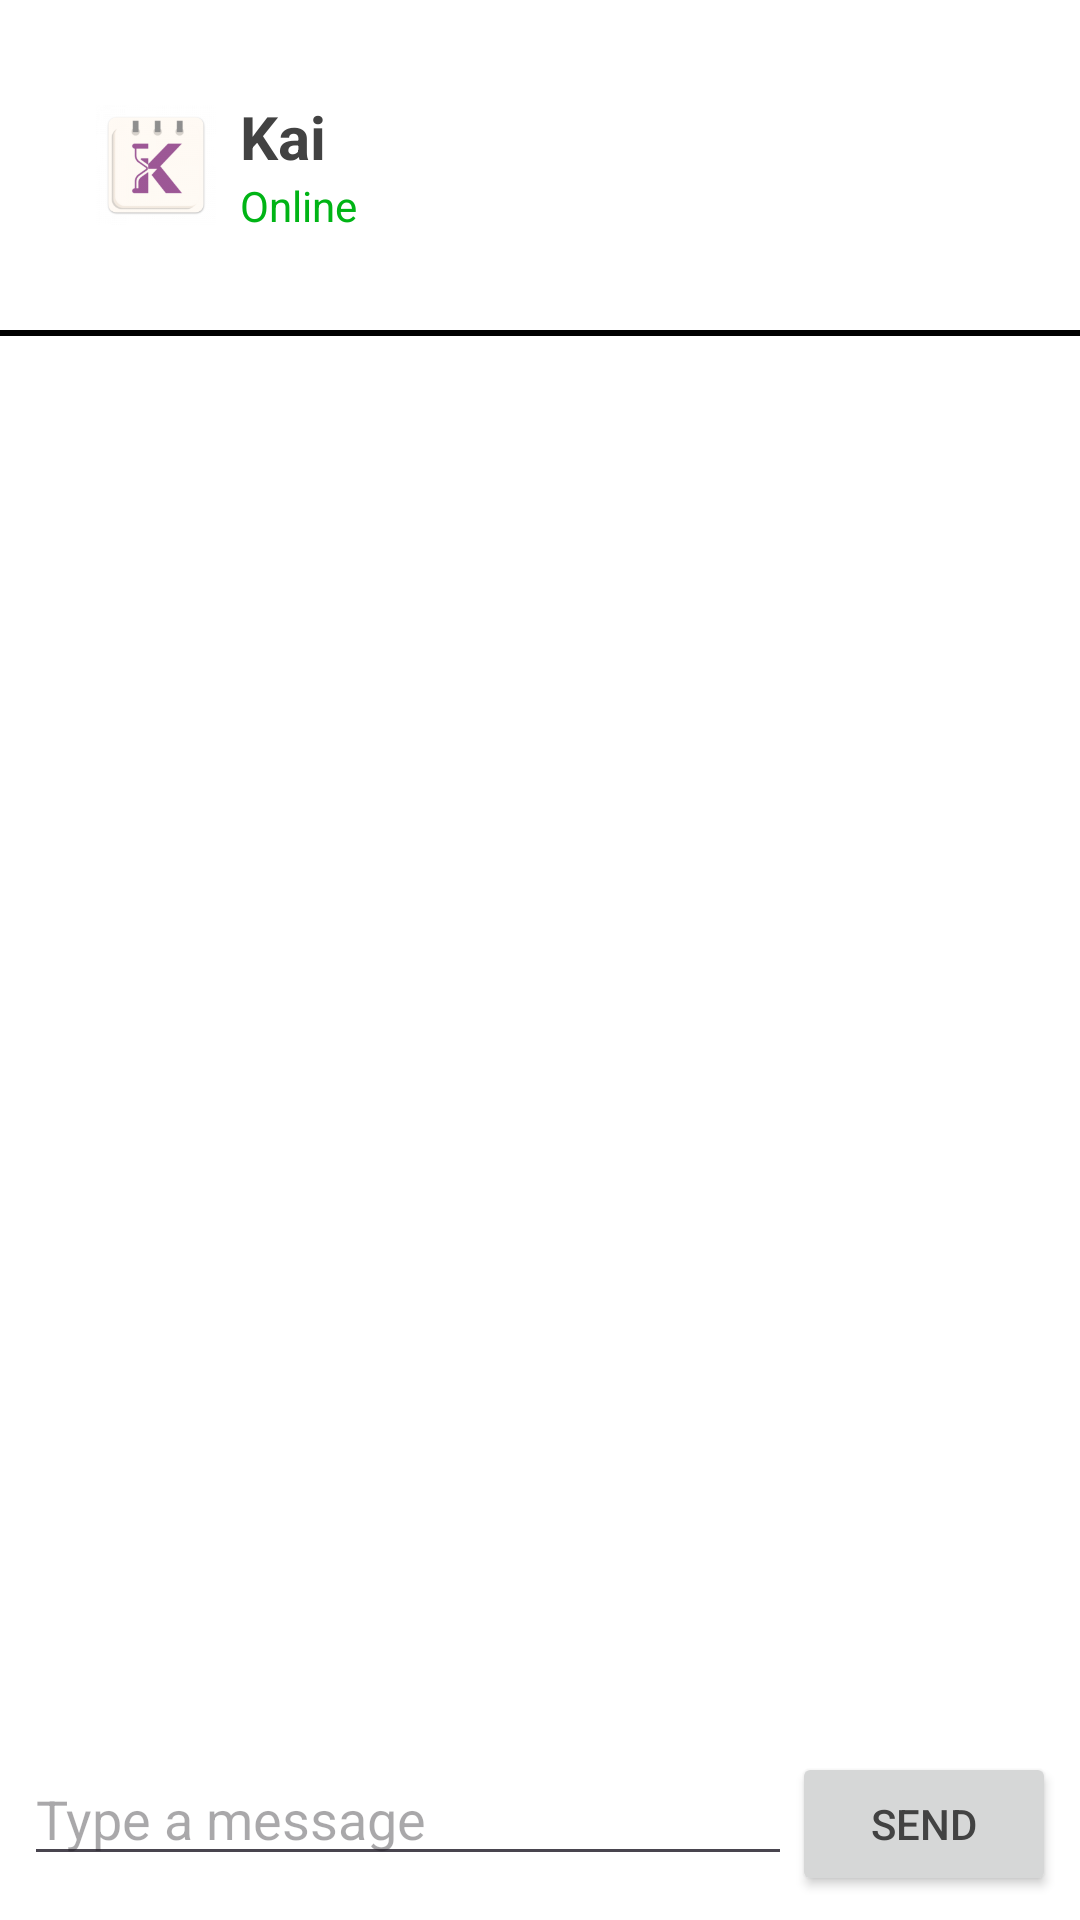

This screen was rendered from an Android layout file. Write that file and the resources it references.
<!-- AndroidManifest.xml: application theme Base.Theme.Infosys1d -->
<!-- res/layout/fragment_chat.xml -->
<?xml version="1.0" encoding="utf-8"?>
<LinearLayout xmlns:android="http://schemas.android.com/apk/res/android"
    xmlns:tools="http://schemas.android.com/tools"
    android:layout_width="match_parent"
    android:layout_height="match_parent"
    android:orientation="vertical"
    tools:context="com.example.infosys_1d.Chatbot.ChatFragment">

    <LinearLayout
        android:layout_width="match_parent"
        android:layout_height="wrap_content"
        android:orientation="vertical"
        android:background="@color/white"
        android:padding="16dp">

    <LinearLayout
        android:layout_width="match_parent"
        android:layout_height="wrap_content"
        android:orientation="horizontal"
        android:padding="16dp"
        android:gravity="center_vertical">

        <ImageView
            android:id="@+id/botAvatarHeader"
            android:layout_width="40dp"
            android:layout_height="40dp"
            android:src="@drawable/kairo_icon"/>

        <LinearLayout
            android:layout_width="wrap_content"
            android:layout_height="wrap_content"
            android:orientation="vertical"
            android:layout_marginStart="8dp">

            <TextView
                android:id="@+id/botName"
                android:layout_width="wrap_content"
                android:layout_height="wrap_content"
                android:text="Kai"
                android:textSize="20sp"
                android:textStyle="bold"/>

            <TextView
                android:id="@+id/botStatus"
                android:layout_width="wrap_content"
                android:layout_height="wrap_content"
                android:text="Online"
                android:textSize="14sp"
                android:textColor="@color/green"/>
        </LinearLayout>
    </LinearLayout>
    </LinearLayout>

    <View
        android:layout_width="match_parent"
        android:layout_height="2dp"
        android:background="@color/black" />

    <androidx.recyclerview.widget.RecyclerView
        android:id="@+id/chatRecyclerView"
        android:layout_width="match_parent"
        android:layout_height="0dp"
        android:layout_weight="1"/>

    <LinearLayout
        android:layout_width="match_parent"
        android:layout_height="wrap_content"
        android:orientation="horizontal"
        android:padding="8dp">

        <EditText
            android:id="@+id/messageInput"
            android:layout_width="0dp"
            android:layout_weight="1"
            android:layout_height="wrap_content"
            android:hint="Type a message"/>

        <Button
            android:id="@+id/sendButton"
            android:layout_width="wrap_content"
            android:layout_height="wrap_content"
            android:text="Send"/>
    </LinearLayout>

</LinearLayout>
<!-- resources referenced by this layout -->
<resources>
  <color name="black">#FF000000</color>
  <color name="green">#00B415</color>
  <color name="white">#FFFFFFFF</color>
  <!-- drawable kairo_icon: png bitmap (drawable, 12552 bytes) -->
  <style name="Base.Theme.Infosys1d" parent="Theme.Material3.DayNight.NoActionBar">
          
          
          <item name="colorPrimary">@color/colorPrimary</item>
          <item name="colorPrimaryVariant">@color/colorPrimaryVariant</item>
          <item name="colorOnPrimary">@color/textColorPrimary</item>
  
          <item name="colorSecondary">@color/colorAccent</item>
          <item name="colorOnSecondary">@android:color/black</item>
  
          
          <item name="android:statusBarColor">@color/colorPrimary</item>
          <item name="android:navigationBarColor">@color/colorPrimary</item>
  
          
          <item name="android:textColor">@color/textColorPrimary</item>
  
          
          <item name="android:windowBackground">@color/colorPrimary</item>
  
  
  
  
  
      </style>
  <color name="colorPrimary">#FFFFFF</color>
  <color name="colorPrimaryVariant">#F5F5F5</color>
  <color name="textColorPrimary">@color/dark_grey</color>
  <color name="colorAccent">@color/highlight_red</color>
  <color name="dark_grey">#424242</color>
  <color name="highlight_red">#FF526A</color>
</resources>
